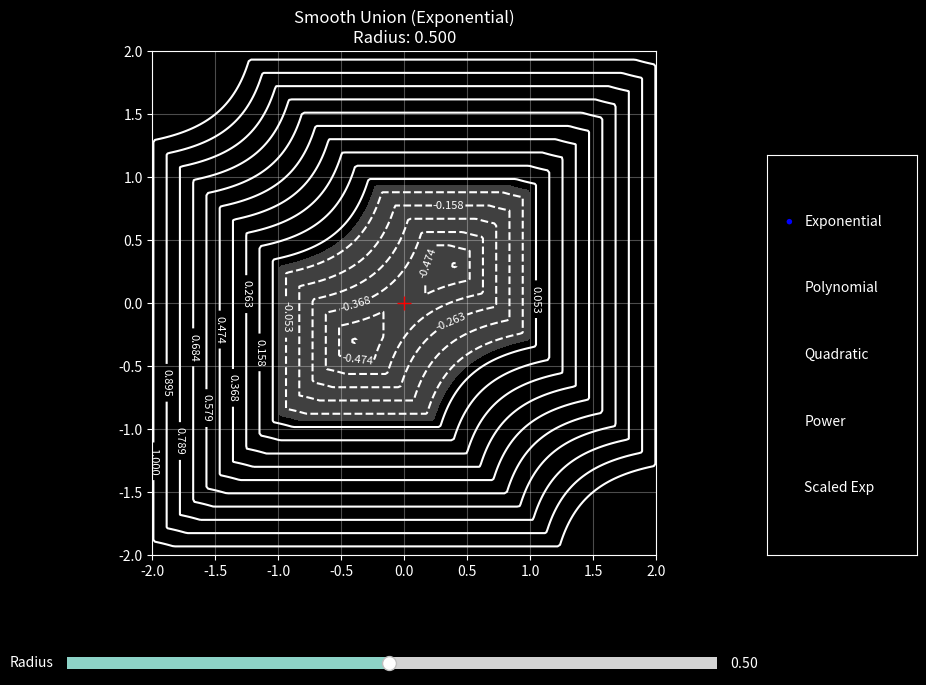

Source code (Python):
import numpy as np
import matplotlib.pyplot as plt
from matplotlib.widgets import Slider, RadioButtons

def sdf_square(x, y, center, size=1.0):
    dx = abs(x - center[0]) - size/2
    dy = abs(y - center[1]) - size/2
    return np.maximum(dx, dy)

# Create squares with horizontal overlap
square1_pos = (-0.4, -0.3)  # Left and down
square2_pos = (0.4, 0.3)    # Right and up

def print_values(d1, d2, k):
    """Print intermediate values in smooth union calculation"""
    print(f"\nFor k={k} (radius={1/k}):")
    print(f"d1={d1:.6f}, d2={d2:.6f}")
    
    # Original exponential
    exp1 = np.exp(-k*d1)
    exp2 = np.exp(-k*d2)
    print(f"exp(-k*d1)={exp1:.6e}")
    print(f"exp(-k*d2)={exp2:.6e}")
    sum_exp = exp1 + exp2
    print(f"sum={sum_exp:.6e}")
    result = -np.log(sum_exp)/k
    print(f"result={result:.6f}")

    # Also log values at (10, 10)
    fixed_d1 = sdf_square(10, 10, square1_pos)
    fixed_d2 = sdf_square(10, 10, square2_pos)
    print(f"\nAt point (10, 10):")
    print(f"d1={fixed_d1:.6f}, d2={fixed_d2:.6f}")
    fixed_exp1 = np.exp(-k*fixed_d1)
    fixed_exp2 = np.exp(-k*fixed_d2)
    print(f"exp(-k*d1)={fixed_exp1:.6e}")
    print(f"exp(-k*d2)={fixed_exp2:.6e}")
    fixed_sum = fixed_exp1 + fixed_exp2
    print(f"sum={fixed_sum:.6e}")
    fixed_result = -np.log(fixed_sum)/k
    print(f"result={fixed_result:.6f}")

def smooth_union_exp(d1, d2, k):
    return -np.log(np.exp(-k*d1) + np.exp(-k*d2))/k

def smooth_union_poly(d1, d2, k):
    h = np.maximum(k - np.abs(d1 - d2), 0.0) / k
    return np.minimum(d1, d2) - h * h * h * k / 6.0

def smooth_union_quad(d1, d2, k):
    h = np.maximum(0.0, k - np.abs(d1 - d2)) / k
    return np.minimum(d1, d2) - h * h * k / 4.0

def smooth_union_power(d1, d2, k):
    # Avoid division by zero
    eps = 1e-6
    a = np.power(np.abs(d1) + eps, k)
    b = np.power(np.abs(d2) + eps, k)
    return np.power((a * b)/(a + b), 1.0/k)

def smooth_union_scaled_exp(d1, d2, k):
    scale = 10.0
    return (-np.log(np.exp(-k*(scale*d1)) + np.exp(-k*(scale*d2))))/(k*scale)

# Create figure and subplots
plt.style.use('dark_background')
fig, ax = plt.subplots(figsize=(10, 8))
plt.subplots_adjust(bottom=0.25, right=0.75)  # Make room for controls

# Setup the plot
x = np.linspace(-2, 2, 200)
y = np.linspace(-2, 2, 200)
X, Y = np.meshgrid(x, y)

# Create squares using the defined positions
square1 = sdf_square(X, Y, square1_pos, 1.0)
square2 = sdf_square(X, Y, square2_pos, 1.0)

# Initial union method and radius
union_methods = {
    'Exponential': smooth_union_exp,
    'Polynomial': smooth_union_poly,
    'Quadratic': smooth_union_quad,
    'Power': smooth_union_power,
    'Scaled Exp': smooth_union_scaled_exp
}
current_method = 'Exponential'
initial_radius = 0.5

# Create the plot
def update_plot(radius):
    ax.clear()
    
    # Calculate smooth union
    union = union_methods[current_method](square1, square2, 1/radius)
    
    # Sample some interesting points
    mid_x = (square1_pos[0] + square2_pos[0])/2
    mid_y = (square1_pos[1] + square2_pos[1])/2
    
    # Get SDF values at midpoint between squares
    d1_mid = sdf_square(mid_x, mid_y, square1_pos, 1.0)
    d2_mid = sdf_square(mid_x, mid_y, square2_pos, 1.0)
    print_values(d1_mid, d2_mid, 1/radius)
    
    # Plot the result
    levels = np.linspace(-1, 1, 20)
    contour = ax.contour(X, Y, union, levels=levels, colors='white')
    ax.clabel(contour, inline=True, fontsize=8)
    
    # Add filled contour for negative space (the shape)
    ax.contourf(X, Y, union, levels=[-np.inf, 0], colors=['#404040'])
    
    # Mark sampled point
    ax.plot(mid_x, mid_y, 'r+', markersize=10)
    
    # Set plot limits and labels
    ax.set_xlim(-2, 2)
    ax.set_ylim(-2, 2)
    ax.set_aspect('equal')
    ax.grid(True, alpha=0.3)
    ax.set_title(f'Smooth Union ({current_method})\nRadius: {radius:.3f}')
    
    plt.draw()

# Add slider for radius
ax_radius = plt.axes([0.1, 0.1, 0.65, 0.03])
radius_slider = Slider(
    ax=ax_radius,
    label='Radius',
    valmin=0.01,
    valmax=1.0,
    valinit=initial_radius
)

# Add radio buttons for method selection
ax_radio = plt.axes([0.8, 0.25, 0.15, 0.5])
radio = RadioButtons(
    ax_radio, 
    labels=list(union_methods.keys()),
    active=list(union_methods.keys()).index(current_method)
)

# Update functions
def update_radius(val):
    update_plot(radius_slider.val)

def update_method(label):
    global current_method
    current_method = label
    update_plot(radius_slider.val)

radius_slider.on_changed(update_radius)
radio.on_clicked(update_method)

# Initial plot
update_plot(initial_radius)

# Show the plot
plt.show()
